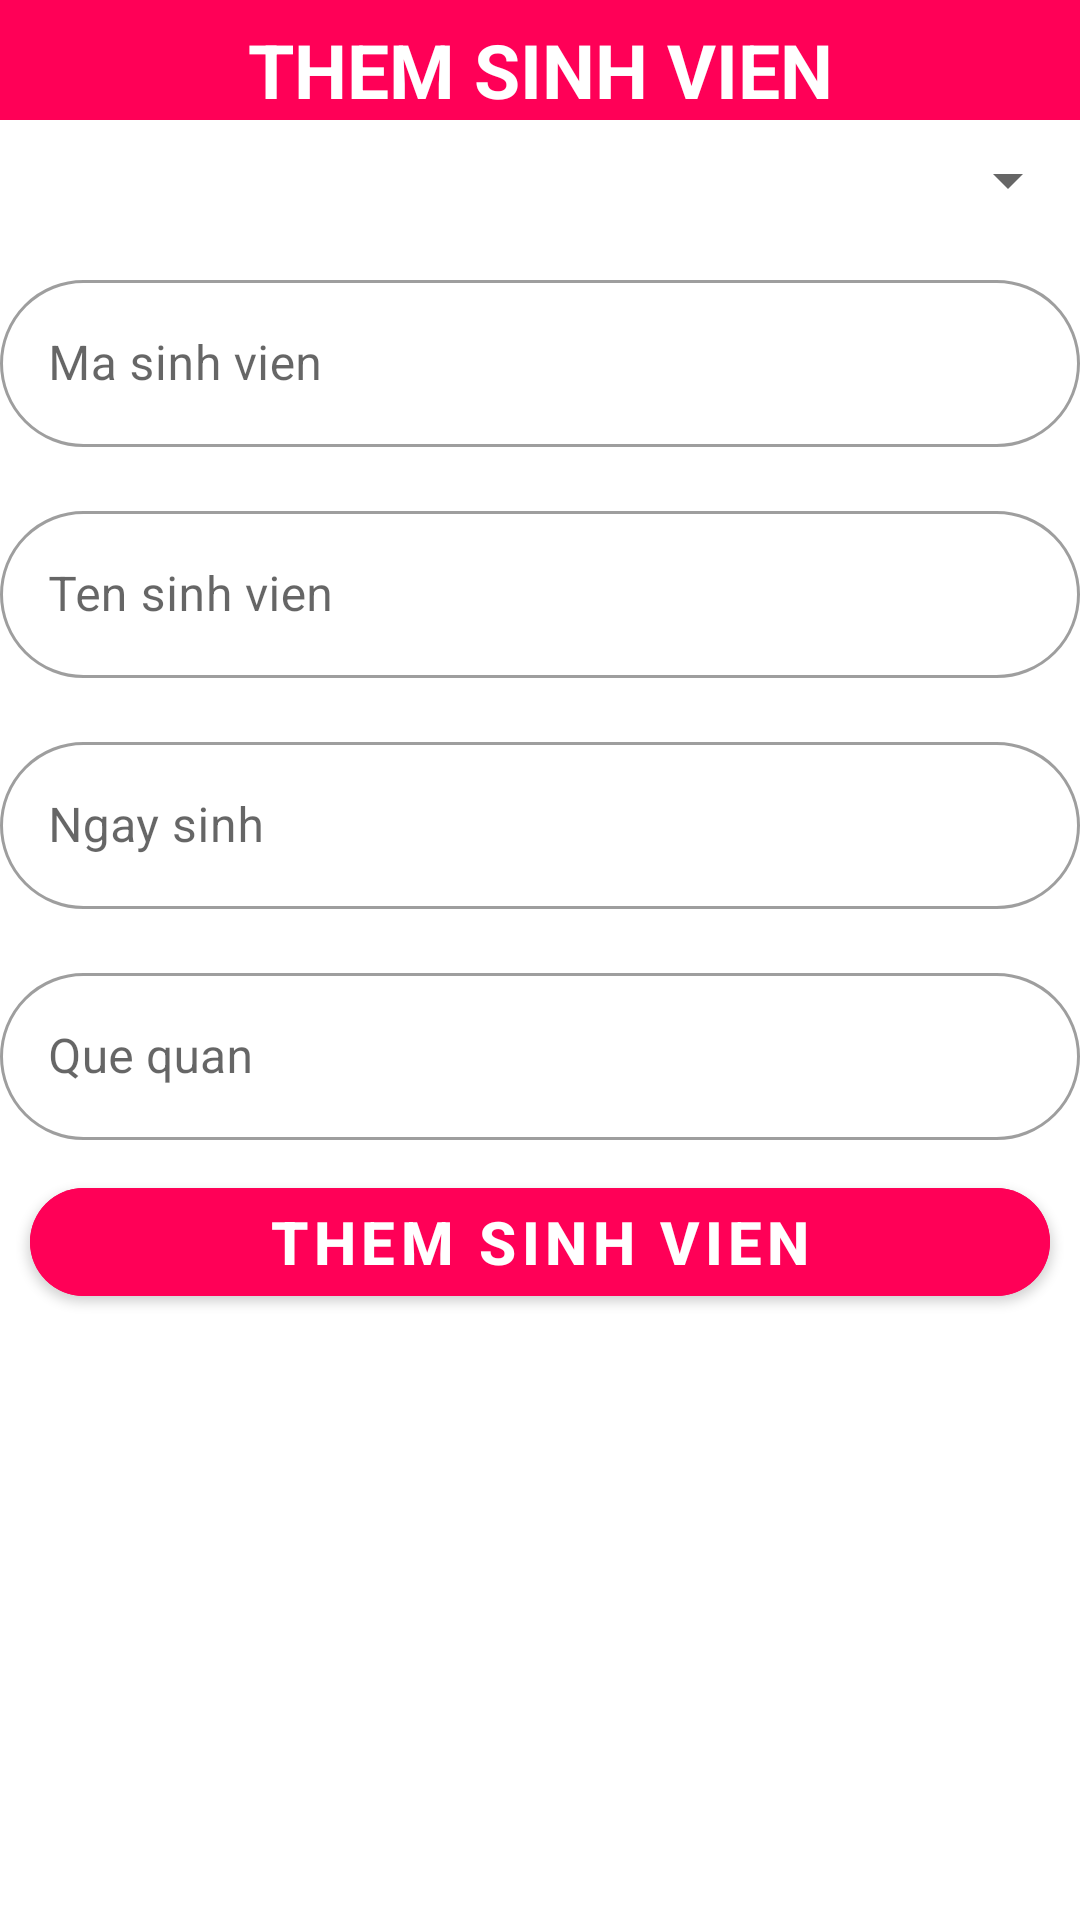

Reconstruct the res/layout file that produces this screen, plus the resources it refers to.
<!-- AndroidManifest.xml: application theme Theme.ASM_androidNetworking_huydqph14281 -->
<!-- res/layout/dialog_add_student.xml -->
<androidx.constraintlayout.widget.ConstraintLayout xmlns:android="http://schemas.android.com/apk/res/android"
    xmlns:app="http://schemas.android.com/apk/res-auto"
    xmlns:tools="http://schemas.android.com/tools"
    android:layout_width="match_parent"
    android:layout_height="wrap_content"
    android:background="@color/white">

    <View
        android:id="@+id/view"
        android:layout_width="match_parent"
        android:layout_height="40dp"
        android:background="#FF0057"
        app:layout_constraintBottom_toBottomOf="parent"
        app:layout_constraintEnd_toEndOf="parent"
        app:layout_constraintHorizontal_bias="0.0"
        app:layout_constraintStart_toStartOf="parent"
        app:layout_constraintTop_toTopOf="parent"
        app:layout_constraintVertical_bias="0.0" />


    <TextView
        android:id="@+id/textView"
        android:layout_width="match_parent"
        android:layout_height="wrap_content"
        android:gravity="center"
        android:text="Them Sinh Vien"
        android:textAllCaps="true"
        android:textColor="@color/white"
        android:textSize="25sp"
        android:textStyle="bold"
        app:layout_constraintBottom_toBottomOf="@+id/view"
        app:layout_constraintEnd_toEndOf="parent"
        app:layout_constraintHorizontal_bias="1.0"
        app:layout_constraintStart_toStartOf="parent" />

    <Spinner
        android:id="@+id/spnIdClass"
        android:layout_width="0dp"
        android:layout_height="wrap_content"
        android:layout_marginTop="8dp"
        app:layout_constraintEnd_toEndOf="parent"
        app:layout_constraintStart_toStartOf="parent"
        app:layout_constraintTop_toBottomOf="@+id/view" />

    <com.google.android.material.textfield.TextInputLayout
        android:id="@+id/tilIDStudent"
        style="@style/Widget.MaterialComponents.TextInputLayout.OutlinedBox"
        android:layout_width="0dp"
        android:layout_height="wrap_content"
        android:layout_marginTop="16dp"
        android:hint="Ma sinh vien"
        app:boxCornerRadiusBottomEnd="30dp"
        app:boxCornerRadiusBottomStart="30dp"
        app:boxCornerRadiusTopEnd="30dp"
        app:boxCornerRadiusTopStart="30dp"
        app:layout_constraintEnd_toEndOf="parent"
        app:layout_constraintStart_toStartOf="parent"
        app:layout_constraintTop_toBottomOf="@+id/spnIdClass">

        <com.google.android.material.textfield.TextInputEditText
            android:layout_width="match_parent"
            android:layout_height="wrap_content" />
    </com.google.android.material.textfield.TextInputLayout>
    <com.google.android.material.textfield.TextInputLayout
        android:id="@+id/tilNameStudent"
        style="@style/Widget.MaterialComponents.TextInputLayout.OutlinedBox"
        android:layout_width="0dp"
        android:layout_height="wrap_content"
        android:layout_marginTop="16dp"
        android:hint="Ten sinh vien"
        app:boxCornerRadiusBottomEnd="30dp"
        app:boxCornerRadiusBottomStart="30dp"
        app:boxCornerRadiusTopEnd="30dp"
        app:boxCornerRadiusTopStart="30dp"
        app:layout_constraintEnd_toEndOf="parent"
        app:layout_constraintStart_toStartOf="parent"
        app:layout_constraintTop_toBottomOf="@+id/tilIDStudent">

        <com.google.android.material.textfield.TextInputEditText
            android:layout_width="match_parent"
            android:layout_height="wrap_content" />
    </com.google.android.material.textfield.TextInputLayout>
    <com.google.android.material.textfield.TextInputLayout
        android:id="@+id/tilDate"
        style="@style/Widget.MaterialComponents.TextInputLayout.OutlinedBox"
        android:layout_width="0dp"
        android:layout_height="wrap_content"
        android:layout_marginTop="16dp"
        android:hint="Ngay sinh"
        app:boxCornerRadiusBottomEnd="30dp"
        app:boxCornerRadiusBottomStart="30dp"
        app:boxCornerRadiusTopEnd="30dp"
        app:boxCornerRadiusTopStart="30dp"
        app:layout_constraintEnd_toEndOf="parent"
        app:layout_constraintStart_toStartOf="parent"
        app:layout_constraintTop_toBottomOf="@+id/tilNameStudent">

        <com.google.android.material.textfield.TextInputEditText
            android:layout_width="match_parent"
            android:layout_height="wrap_content" />
    </com.google.android.material.textfield.TextInputLayout>

    <com.google.android.material.textfield.TextInputLayout
        android:id="@+id/tilHomeTown"
        style="@style/Widget.MaterialComponents.TextInputLayout.OutlinedBox"
        android:layout_width="0dp"
        android:layout_height="wrap_content"
        android:layout_marginTop="16dp"
        android:hint="Que quan"
        app:boxCornerRadiusBottomEnd="30dp"
        app:boxCornerRadiusBottomStart="30dp"
        app:boxCornerRadiusTopEnd="30dp"
        app:boxCornerRadiusTopStart="30dp"
        app:layout_constraintEnd_toEndOf="parent"
        app:layout_constraintStart_toStartOf="parent"
        app:layout_constraintTop_toBottomOf="@+id/tilDate">

        <com.google.android.material.textfield.TextInputEditText
            android:layout_width="match_parent"
            android:layout_height="wrap_content" />
    </com.google.android.material.textfield.TextInputLayout>
    <com.google.android.material.button.MaterialButton
        android:id="@+id/btnAddStudent"
        android:layout_width="0dp"
        android:layout_height="wrap_content"
        android:layout_margin="10dp"
        android:layout_marginTop="16dp"
        android:layout_marginBottom="92dp"
        android:backgroundTint="#FF0057"
        android:textSize="20sp"
        android:text="Them Sinh Vien"
        android:textStyle="bold"
        app:cornerRadius="20dp"
        app:layout_constraintBottom_toBottomOf="parent"
        app:layout_constraintEnd_toEndOf="parent"
        app:layout_constraintHorizontal_bias="0.0"
        app:layout_constraintStart_toStartOf="parent"
        app:layout_constraintTop_toBottomOf="@+id/tilHomeTown"
        app:layout_constraintVertical_bias="0.0" />



</androidx.constraintlayout.widget.ConstraintLayout>
<!-- resources referenced by this layout -->
<resources>
  <style name="Theme.ASM_androidNetworking_huydqph14281" parent="Theme.MaterialComponents.DayNight.NoActionBar">
          
          <item name="windowActionBar">false</item>
          <item name="windowNoTitle">true</item>
          <item name="colorPrimary">@color/purple_500</item>
          <item name="colorPrimaryVariant">@color/purple_700</item>
          <item name="colorOnPrimary">@color/white</item>
          
          <item name="colorSecondary">@color/teal_200</item>
          <item name="colorSecondaryVariant">@color/teal_700</item>
          <item name="colorOnSecondary">@color/black</item>
          
          <item name="android:statusBarColor" tools:targetApi="l">?attr/colorPrimaryVariant</item>
          
      </style>
  <!-- not gathered from this repository: default colours our renderer supplied (Android Studio template values) -->
  <color name="purple_500">#FF6200EE</color>
  <color name="purple_700">#FF3700B3</color>
  <color name="teal_200">#FF03DAC5</color>
  <color name="teal_700">#FF018786</color>
  <color name="black">#FF000000</color>
  <color name="white">#FFFFFFFF</color>
</resources>
